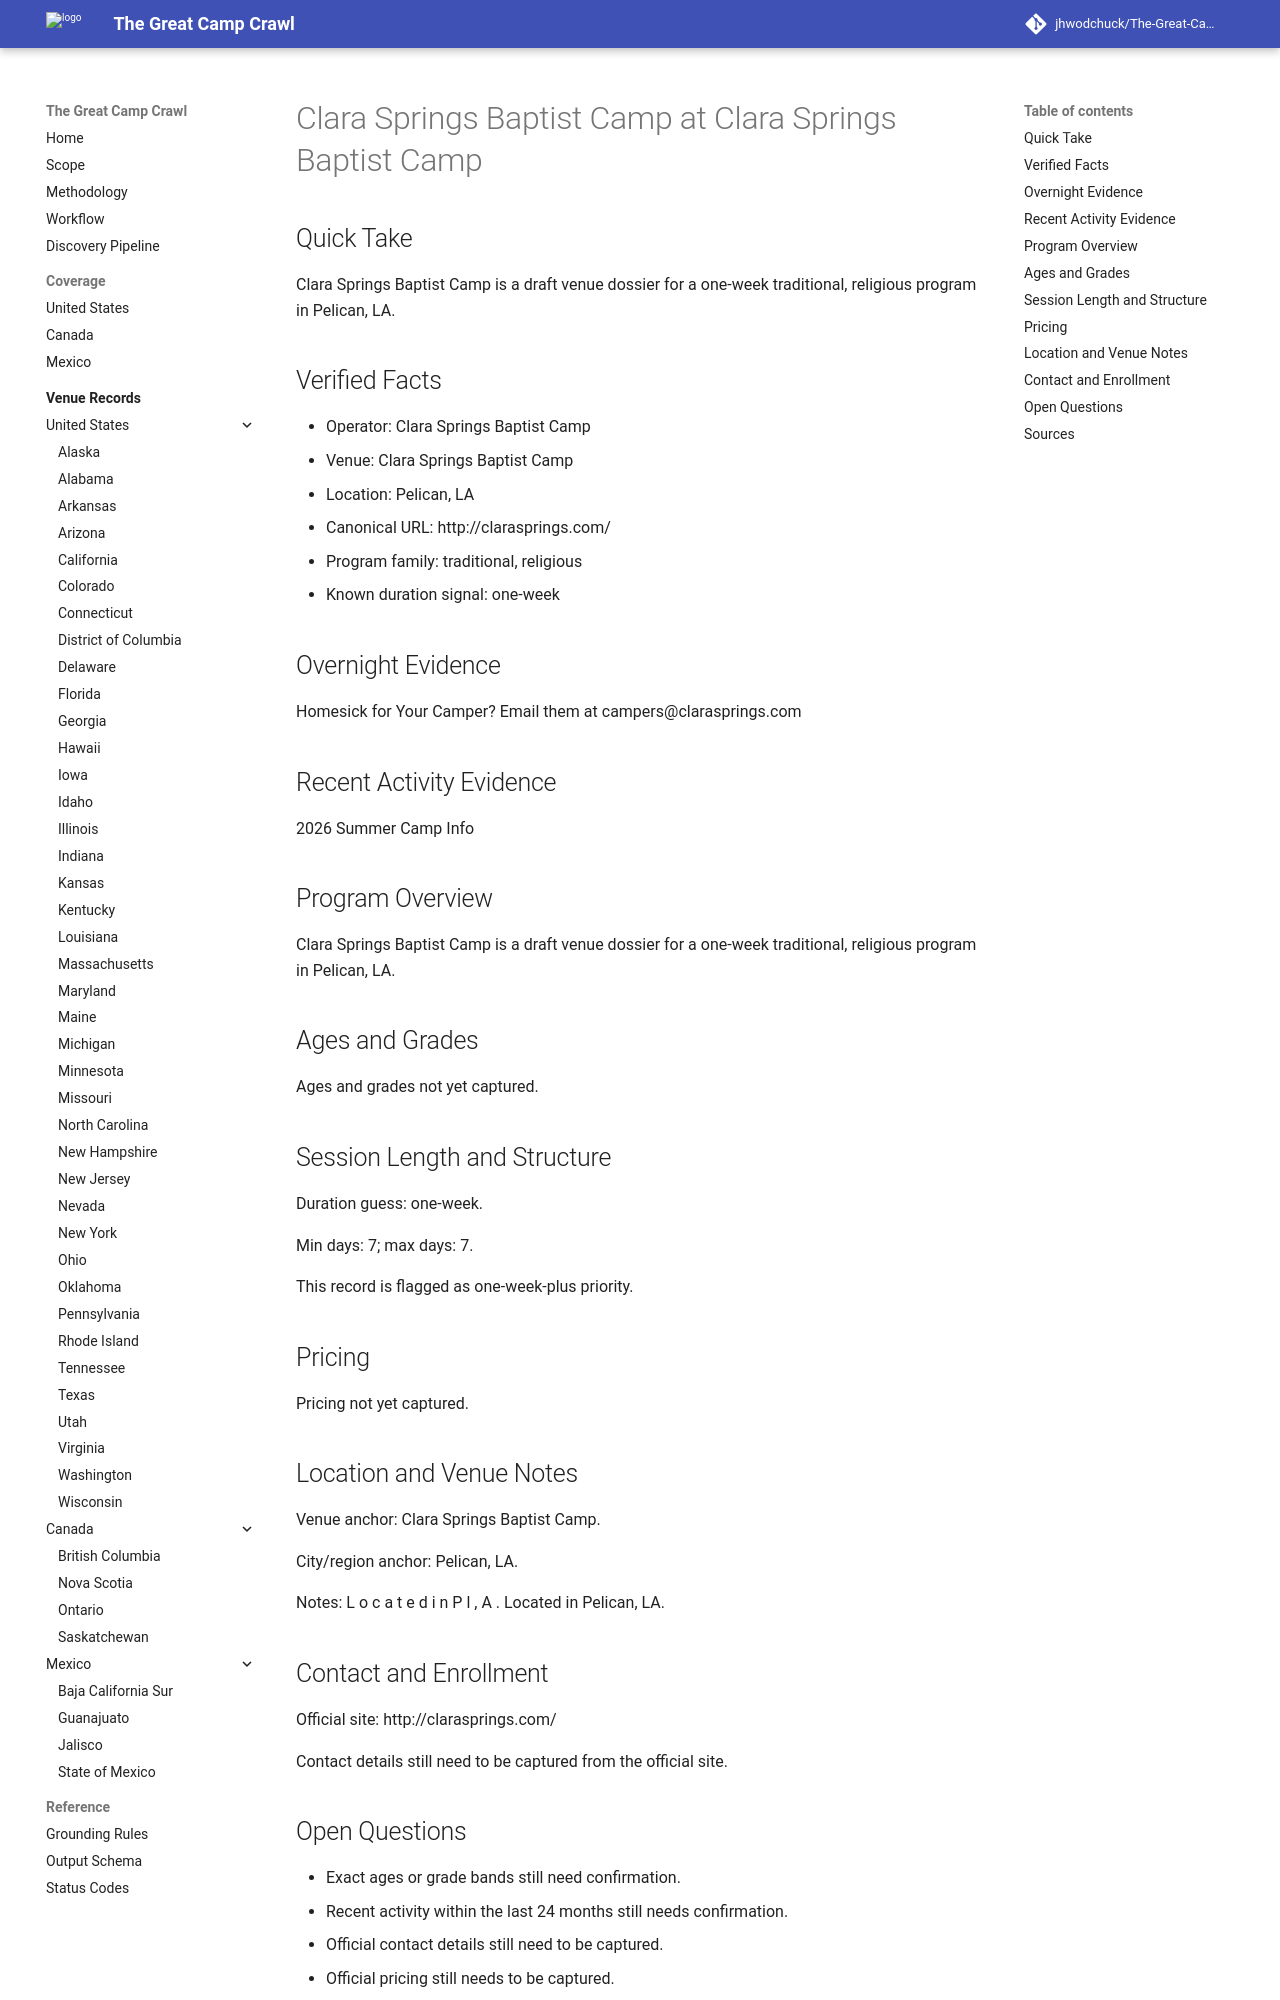

repository: jhwodchuck/The-Great-Camp-Crawl · page: camps/us/la/clara-springs-baptist-camp--us-la-pelican-clara-springs-baptist-camp--cand-us-la-pelican-clara-springs-baptist-camp-clara-springs-baptist-camp/index.html · generator: mkdocs

---
record_id: cand-us-la-pelican-clara-springs-baptist-camp-clara-springs-baptist-camp
camp_id: clara-springs-baptist-camp
venue_id: us-la-pelican-clara-springs-baptist-camp
name: Clara Springs Baptist Camp
display_name: Clara Springs Baptist Camp at Clara Springs Baptist Camp
country: US
country_name: United States
region: LA
region_name: Louisiana
city: Pelican
venue_name: Clara Springs Baptist Camp
program_family:
- traditional
- religious
camp_types:
- overnight
- youth
priority_flags:
  college_precollege: false
  one_week_plus: true
languages_found:
- en
source_language_primary: en
activity_status: unknown
activity_evidence_window_months: 24
duration:
  min_days: 7
  max_days: 7
pricing:
  currency: USD
  amount_min: null
  amount_max: null
  boarding_included: null
ages:
  min: null
  max: null
grades:
  min: null
  max: null
operator:
  name: Clara Springs Baptist Camp
  type: camp-operator
website:
  canonical_url: http://clarasprings.com
  admissions_url: null
  session_dates_url: http://clarasprings.com
  pricing_url: null
contact:
  email: null
  phone: null
location:
  address: null
  postal_code: null
  latitude: null
  longitude: null
verification:
  overnight_confirmed: true
  active_past_2_years_confirmed: false
  confidence: medium
  last_verified: '2026-04-13'
evidence:
  overnight_source_url: http://clarasprings.com
  recent_activity_source_url: null
  duration_source_url: http://clarasprings.com
  pricing_source_url: null
tags:
- us
- la
- pelican
- traditional
- religious
- overnight
- youth
draft_status: draft
---

# Clara Springs Baptist Camp at Clara Springs Baptist Camp

## Quick Take
Clara Springs Baptist Camp is a draft venue dossier for a one-week traditional, religious program in Pelican, LA.

## Verified Facts
- Operator: Clara Springs Baptist Camp
- Venue: Clara Springs Baptist Camp
- Location: Pelican, LA
- Canonical URL: http://clarasprings.com/
- Program family: traditional, religious
- Known duration signal: one-week

## Overnight Evidence
Homesick for Your Camper? Email them at campers@clarasprings.com

## Recent Activity Evidence
2026 Summer Camp Info

## Program Overview
Clara Springs Baptist Camp is a draft venue dossier for a one-week traditional, religious program in Pelican, LA.

## Ages and Grades
Ages and grades not yet captured.

## Session Length and Structure
Duration guess: one-week.

Min days: 7; max days: 7.

This record is flagged as one-week-plus priority.

## Pricing
Pricing not yet captured.

## Location and Venue Notes
Venue anchor: Clara Springs Baptist Camp.

City/region anchor: Pelican, LA.

Notes: L o c a t e d i n P l , A . Located in Pelican, LA.

## Contact and Enrollment
Official site: http://clarasprings.com/

Contact details still need to be captured from the official site.
